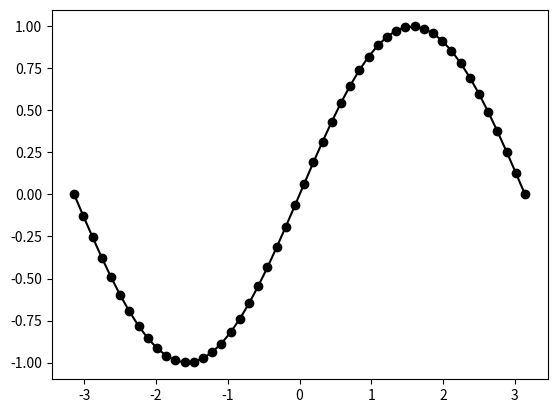

The matplotlib source for this figure:
from numpy.random import *
from numpy import *
import matplotlib.pylab as plt

data = normal(4, 2, 10)
x = linspace(-pi, pi, 50)

y = sin(x)

plt.plot(x, y, color="k", marker="o")

plt.show()
